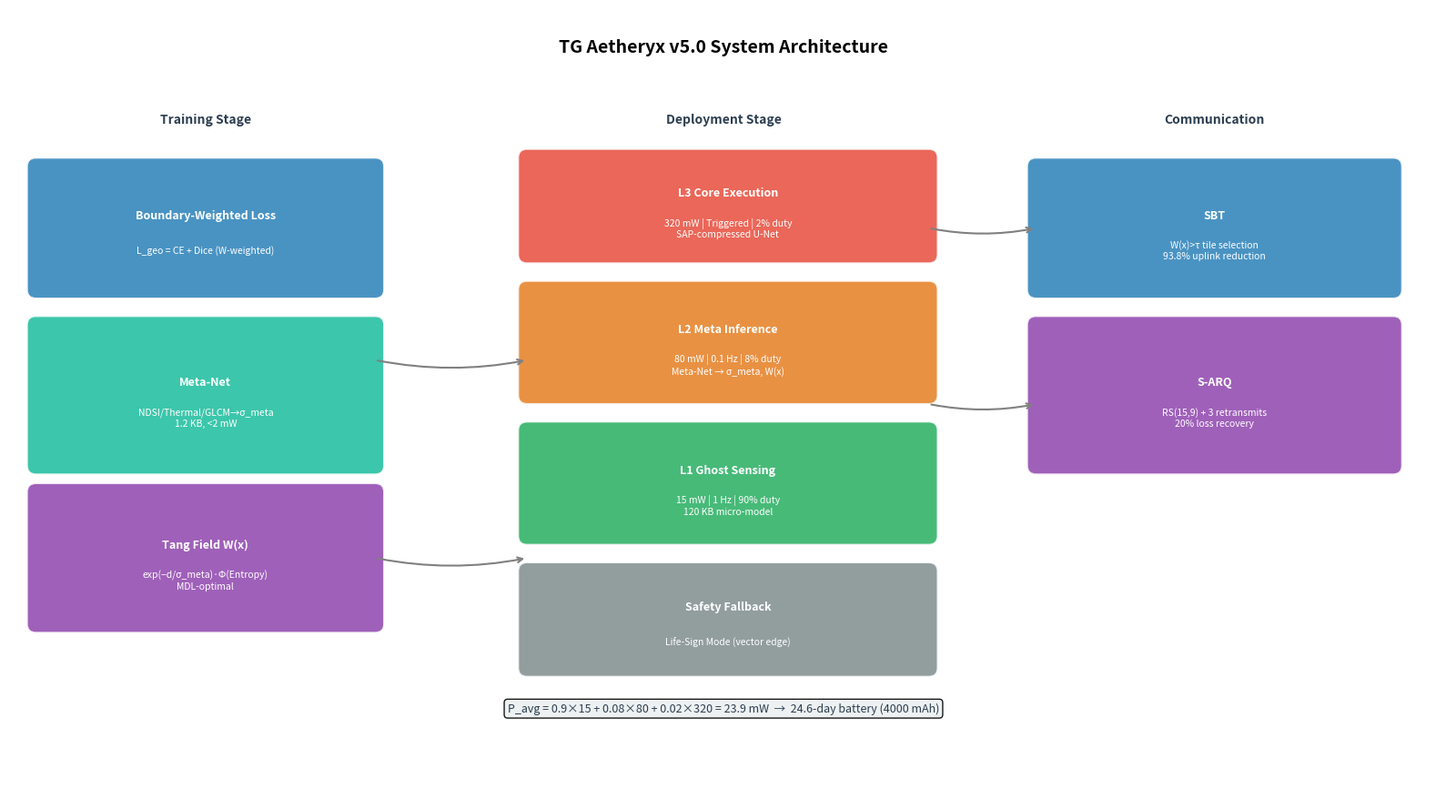

This chart was generated by the following Python code:
"""
Generate Figure 1: ICE-SAP System Architecture diagram.

Reproduces ICE-SAP Fig. 1 (TG Aetheryx v5.0 System Architecture):
  Training Stage:   Boundary-Weighted Loss + Meta-Net + Tang Field W(x)
  Deployment Stage: L1 Ghost / L2 Meta / L3 Core + Safety Fallback
  Communication:    SBT tile selection + S-ARQ
"""
import matplotlib
matplotlib.use("Agg")
import matplotlib.pyplot as plt
import matplotlib.patches as mpatches
from matplotlib.patches import FancyArrowPatch
from pathlib import Path


def plot_system_architecture(output_path: str = "figures/output/architecture.png"):
    Path(output_path).parent.mkdir(parents=True, exist_ok=True)

    fig, ax = plt.subplots(figsize=(16, 9))
    ax.set_xlim(0, 16)
    ax.set_ylim(0, 9)
    ax.axis("off")

    def box(x, y, w, h, label, sublabel="", color="steelblue", alpha=0.85,
            fontsize=9):
        rect = mpatches.FancyBboxPatch((x, y), w, h,
                                        boxstyle="round,pad=0.1",
                                        facecolor=color, alpha=alpha,
                                        edgecolor="white", linewidth=1.5)
        ax.add_patch(rect)
        ax.text(x + w/2, y + h/2 + (0.15 if sublabel else 0),
                label, ha="center", va="center",
                fontsize=fontsize, fontweight="bold", color="white")
        if sublabel:
            ax.text(x + w/2, y + h/2 - 0.25, sublabel, ha="center",
                    va="center", fontsize=7.5, color="white", style="italic")

    def arrow(x1, y1, x2, y2):
        ax.annotate("", xy=(x2, y2), xytext=(x1, y1),
                    arrowprops=dict(arrowstyle="->", color="grey",
                                   lw=1.5, connectionstyle="arc3,rad=0.1"))

    # Title
    ax.text(8, 8.5, "TG Aetheryx v5.0 System Architecture",
            ha="center", fontsize=14, fontweight="bold")

    # Training Stage
    ax.text(2.2, 7.7, "Training Stage", ha="center", fontsize=10,
            color="#2c3e50", fontweight="bold")
    box(0.3, 5.8, 3.8, 1.4, "Boundary-Weighted Loss",
        "L_geo = CE + Dice (W-weighted)", "#2980b9")
    box(0.3, 3.8, 3.8, 1.6, "Meta-Net",
        "NDSI/Thermal/GLCM→σ_meta\n1.2 KB, <2 mW", "#1abc9c")
    box(0.3, 2.0, 3.8, 1.5, "Tang Field W(x)",
        "exp(−d/σ_meta)·Φ(Entropy)\nMDL-optimal", "#8e44ad")

    # Deployment Stage
    ax.text(8.0, 7.7, "Deployment Stage", ha="center", fontsize=10,
            color="#2c3e50", fontweight="bold")
    box(5.8, 6.2, 4.5, 1.1, "L3 Core Execution",
        "320 mW | Triggered | 2% duty\nSAP-compressed U-Net", "#e74c3c")
    box(5.8, 4.6, 4.5, 1.2, "L2 Meta Inference",
        "80 mW | 0.1 Hz | 8% duty\nMeta-Net → σ_meta, W(x)", "#e67e22")
    box(5.8, 3.0, 4.5, 1.2, "L1 Ghost Sensing",
        "15 mW | 1 Hz | 90% duty\n120 KB micro-model", "#27ae60")
    box(5.8, 1.5, 4.5, 1.1, "Safety Fallback",
        "Life-Sign Mode (vector edge)", "#7f8c8d")

    # Communication
    ax.text(13.5, 7.7, "Communication", ha="center", fontsize=10,
            color="#2c3e50", fontweight="bold")
    box(11.5, 5.8, 4.0, 1.4, "SBT",
        "W(x)>τ tile selection\n93.8% uplink reduction", "#2980b9")
    box(11.5, 3.8, 4.0, 1.6, "S-ARQ",
        "RS(15,9) + 3 retransmits\n20% loss recovery", "#8e44ad")

    # Power summary
    ax.text(8.0, 1.0,
            "P_avg = 0.9×15 + 0.08×80 + 0.02×320 = 23.9 mW  →  24.6-day battery (4000 mAh)",
            ha="center", fontsize=9, color="#2c3e50",
            bbox=dict(boxstyle="round", facecolor="#ecf0f1", alpha=0.9))

    # Arrows: W(x) connects all stages
    arrow(4.1, 2.75, 5.8, 2.75)
    arrow(4.1, 5.0, 5.8, 5.0)
    arrow(10.3, 6.5, 11.5, 6.5)
    arrow(10.3, 4.5, 11.5, 4.5)

    plt.tight_layout()
    plt.savefig(output_path, dpi=150, bbox_inches="tight")
    print(f"Architecture figure saved → {output_path}")
    plt.close()


if __name__ == "__main__":
    plot_system_architecture()
